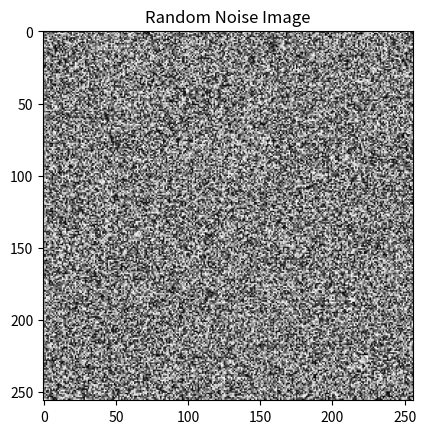

The matplotlib source for this figure:
import numpy as np
import matplotlib.pyplot as plt

random_image = np.random.rand(256, 256)

plt.title('Random Noise Image')
plt.imshow(random_image, cmap='gray')
plt.show()